The GitHub repository DustinCarrion/TicTacToeAgent contains a labelled image folder "cnn_board" with 4 categories: board, no board 1, no board 2, no board 3. Examples follow, each with its label.

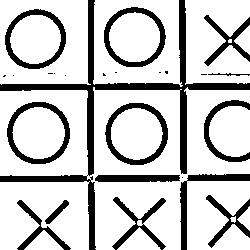
Label: board

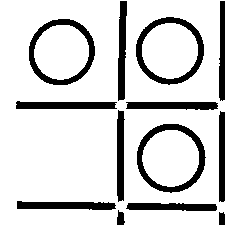
Label: no board 2

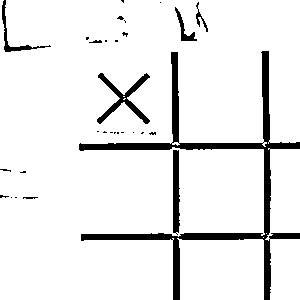
Label: no board 1

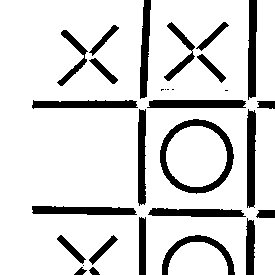
Label: no board 3

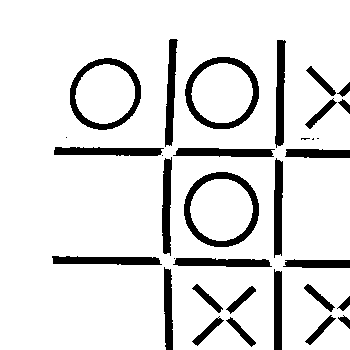
Label: no board 2

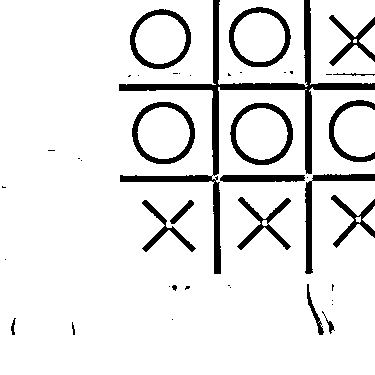
Label: board
